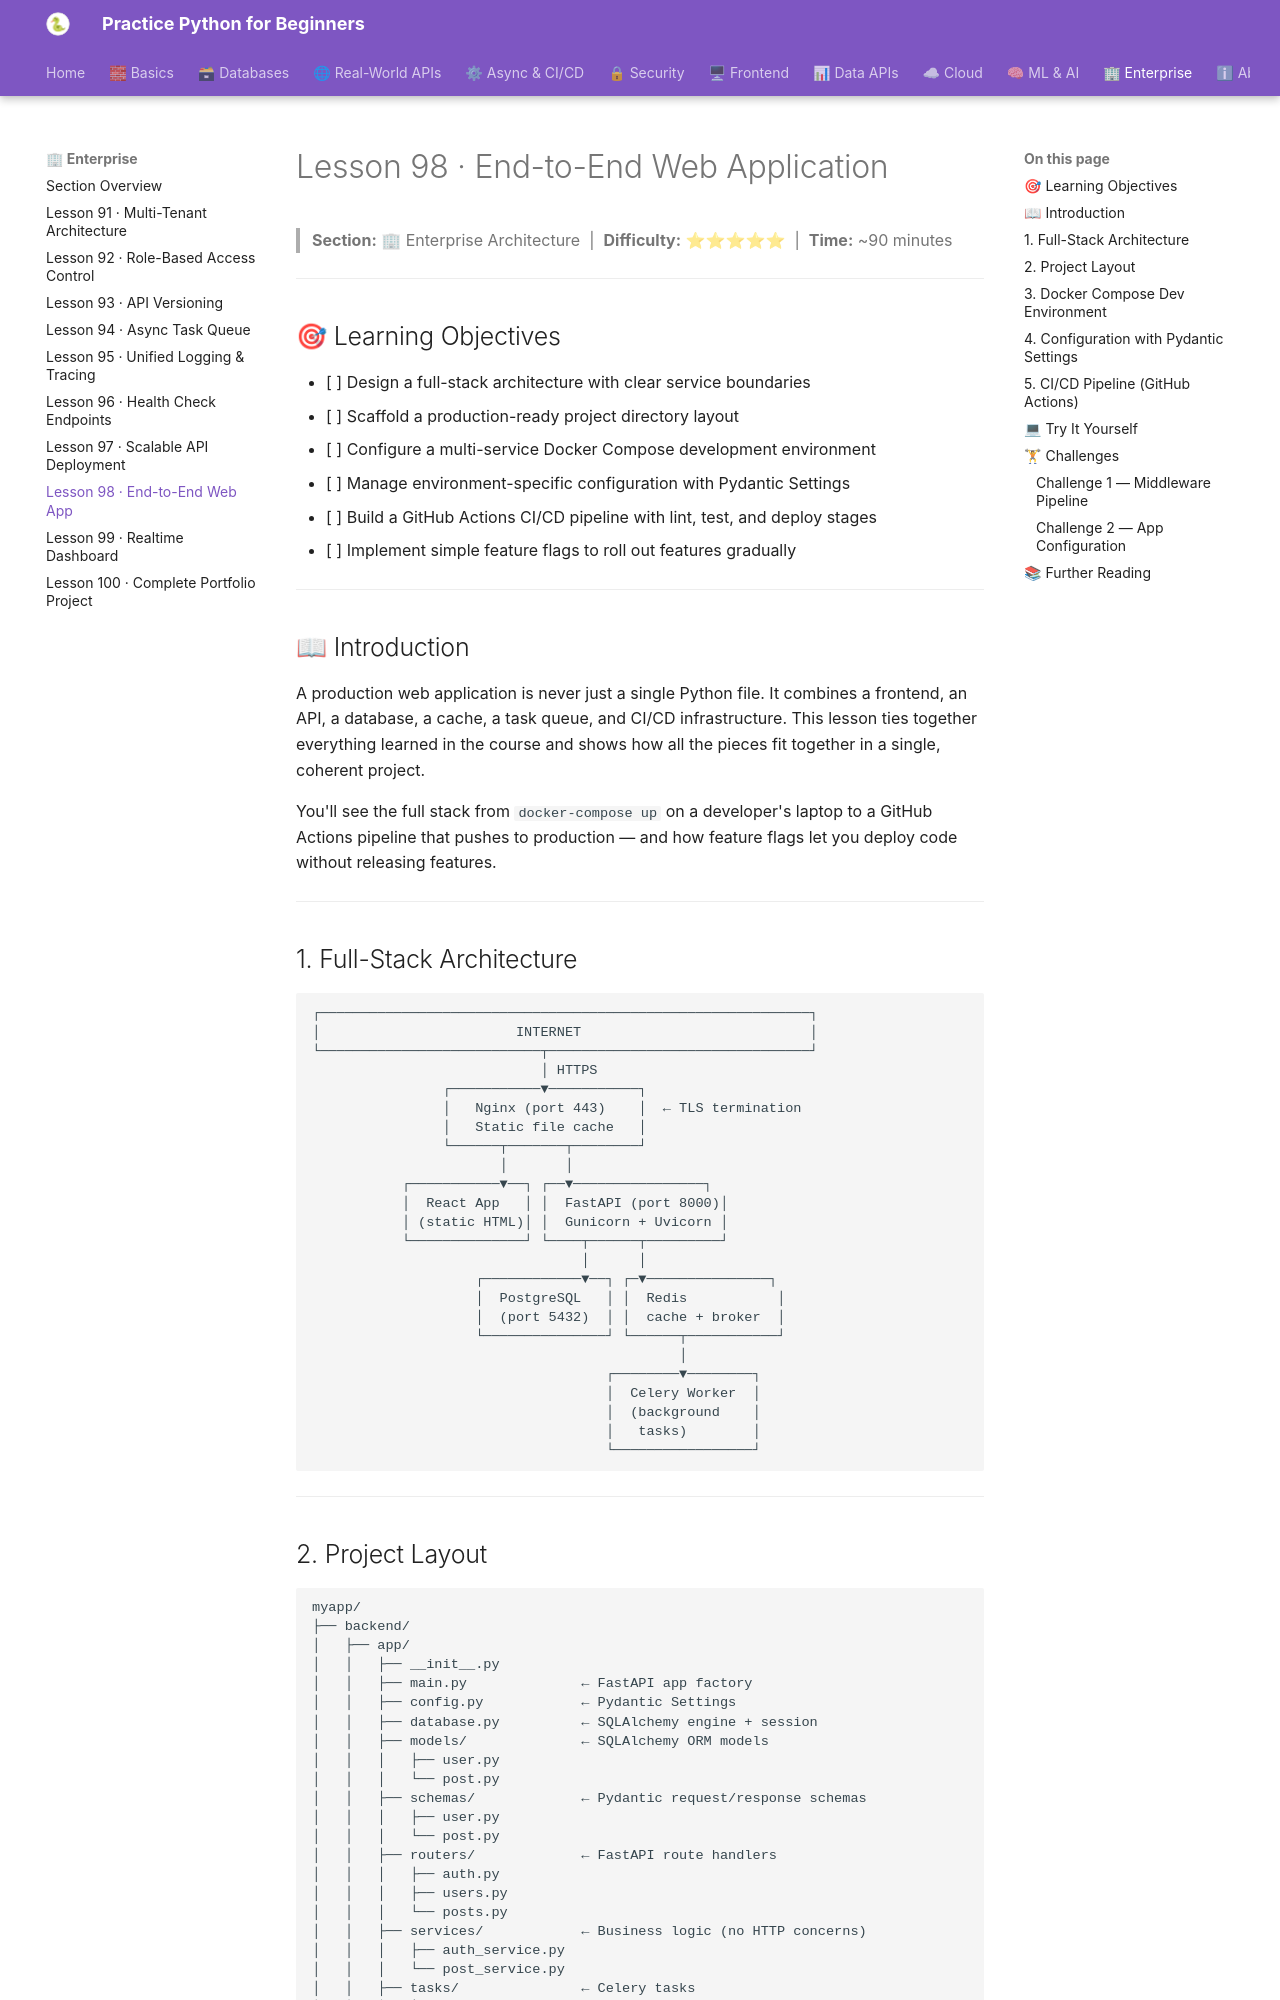

repository: practice-python-for-beginners/practice-python-for-beginners.github.io · page: 10-enterprise/98-end-to-end-webapp/index.html · generator: mkdocs

---
title: "Lesson 98 · End-to-End Web Application"
description: "Build a complete full-stack application — React + FastAPI + PostgreSQL + Redis + Celery, Docker Compose dev environment, CI/CD pipeline, feature flags, and integration testing."
---

# Lesson 98 · End-to-End Web Application

> **Section:** 🏢 Enterprise Architecture &nbsp;|&nbsp; **Difficulty:** ⭐⭐⭐⭐⭐ &nbsp;|&nbsp; **Time:** ~90 minutes

---

## 🎯 Learning Objectives

- [ ] Design a full-stack architecture with clear service boundaries
- [ ] Scaffold a production-ready project directory layout
- [ ] Configure a multi-service Docker Compose development environment
- [ ] Manage environment-specific configuration with Pydantic Settings
- [ ] Build a GitHub Actions CI/CD pipeline with lint, test, and deploy stages
- [ ] Implement simple feature flags to roll out features gradually

---

## 📖 Introduction

A production web application is never just a single Python file. It combines a frontend, an API, a database, a cache, a task queue, and CI/CD infrastructure. This lesson ties together everything learned in the course and shows how all the pieces fit together in a single, coherent project.

You'll see the full stack from `docker-compose up` on a developer's laptop to a GitHub Actions pipeline that pushes to production — and how feature flags let you deploy code without releasing features.

---

## 1. Full-Stack Architecture

```
┌────────────────────────────────────────────────────────────┐
│                        INTERNET                            │
└───────────────────────────┬────────────────────────────────┘
                            │ HTTPS
                ┌───────────▼───────────┐
                │   Nginx (port 443)    │  ← TLS termination
                │   Static file cache   │
                └──────┬───────┬────────┘
                       │       │
           ┌───────────▼──┐ ┌──▼────────────────┐
           │  React App   │ │  FastAPI (port 8000)│
           │ (static HTML)│ │  Gunicorn + Uvicorn │
           └──────────────┘ └────┬──────┬─────────┘
                                 │      │
                    ┌────────────▼──┐ ┌─▼───────────────┐
                    │  PostgreSQL   │ │  Redis           │
                    │  (port 5432)  │ │  cache + broker  │
                    └───────────────┘ └──────┬───────────┘
                                             │
                                    ┌────────▼────────┐
                                    │  Celery Worker  │
                                    │  (background    │
                                    │   tasks)        │
                                    └─────────────────┘
```

---
